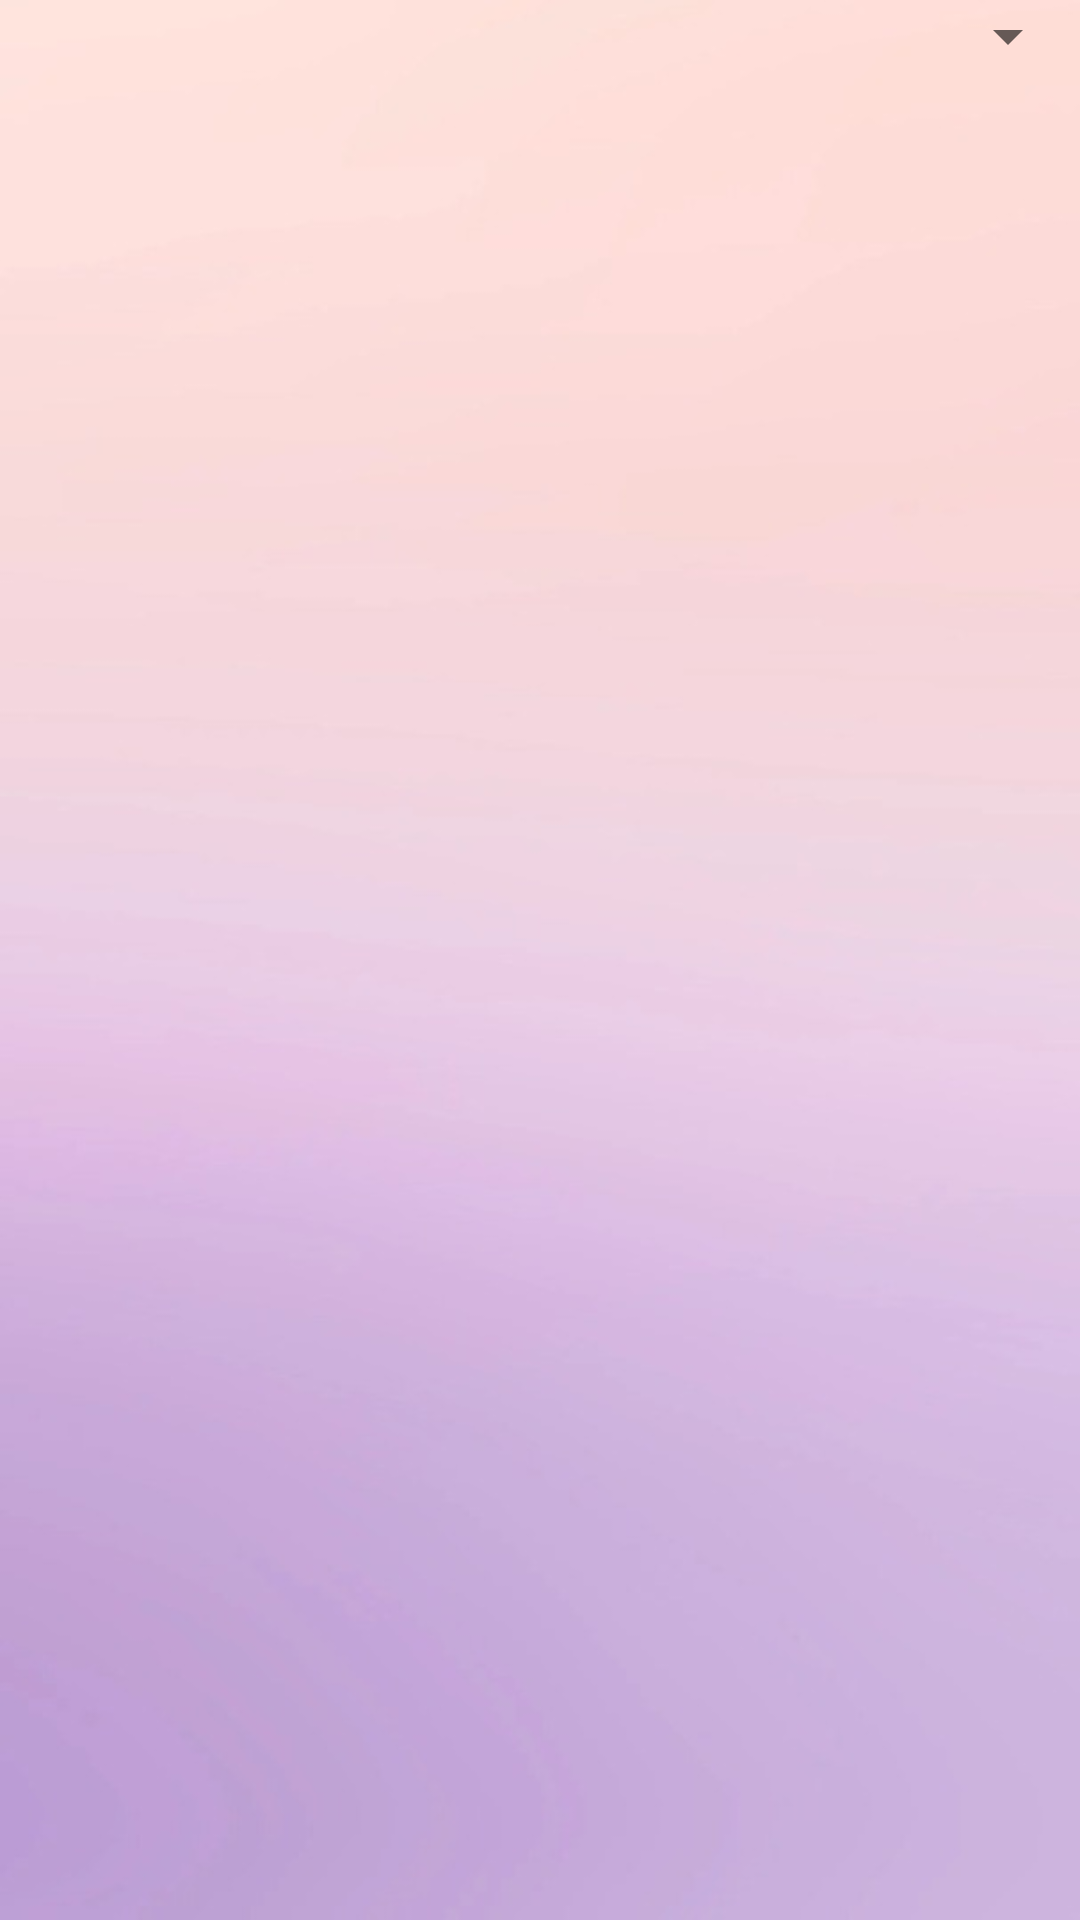

Here is an Android app screen rendered from its layout file. Give the layout XML and the strings, colors and styles it references.
<!-- AndroidManifest.xml: application theme Theme.EzyTravelNolegacy -->
<!-- res/layout/activity_plan_trip.xml -->
<?xml version="1.0" encoding="utf-8"?>
<RelativeLayout xmlns:android="http://schemas.android.com/apk/res/android"
    xmlns:app="http://schemas.android.com/apk/res-auto"
    xmlns:tools="http://schemas.android.com/tools"
    android:layout_width="match_parent"
    android:layout_height="match_parent"
    android:background="@drawable/planner_back"
    tools:context=".PlanTrip">

    <Spinner
        android:id="@+id/spinner"
        android:layout_width="match_parent"
        android:layout_height="wrap_content"
        android:layout_alignParentTop="true" />

    <androidx.recyclerview.widget.RecyclerView
        android:id="@+id/recycleViewShowActivity"
        android:layout_width="match_parent"
        android:layout_height="match_parent"
        android:layout_below="@+id/spinner" />

    <ImageButton
        android:id="@+id/button"
        android:layout_width="60dp"
        android:layout_height="60dp"
        android:layout_alignParentRight="true"
        android:layout_alignParentBottom="true"
        android:background="@drawable/round_button"
        android:src="@drawable/button_image"/>
</RelativeLayout>
<!-- resources referenced by this layout -->
<resources>
  <!-- drawable planner_back: jpeg bitmap (drawable, 17180 bytes) -->
  <style name="Theme.EzyTravelNolegacy" parent="Theme.MaterialComponents.DayNight.DarkActionBar">
          
          <item name="colorPrimary">@color/purple_500</item>
          <item name="colorPrimaryVariant">@color/purple_700</item>
          <item name="colorOnPrimary">@color/white</item>
          
          <item name="colorSecondary">@color/teal_200</item>
          <item name="colorSecondaryVariant">@color/teal_700</item>
          <item name="colorOnSecondary">@color/black</item>
          
          <item name="android:statusBarColor" tools:targetApi="l">?attr/colorPrimaryVariant</item>
          
      </style>
  <!-- not gathered from this repository: default colours our renderer supplied (Android Studio template values) -->
  <color name="purple_500">#FF6200EE</color>
  <color name="purple_700">#FF3700B3</color>
  <color name="teal_200">#FF03DAC5</color>
  <color name="teal_700">#FF018786</color>
  <color name="black">#FF000000</color>
  <color name="white">#FFFFFFFF</color>
</resources>
